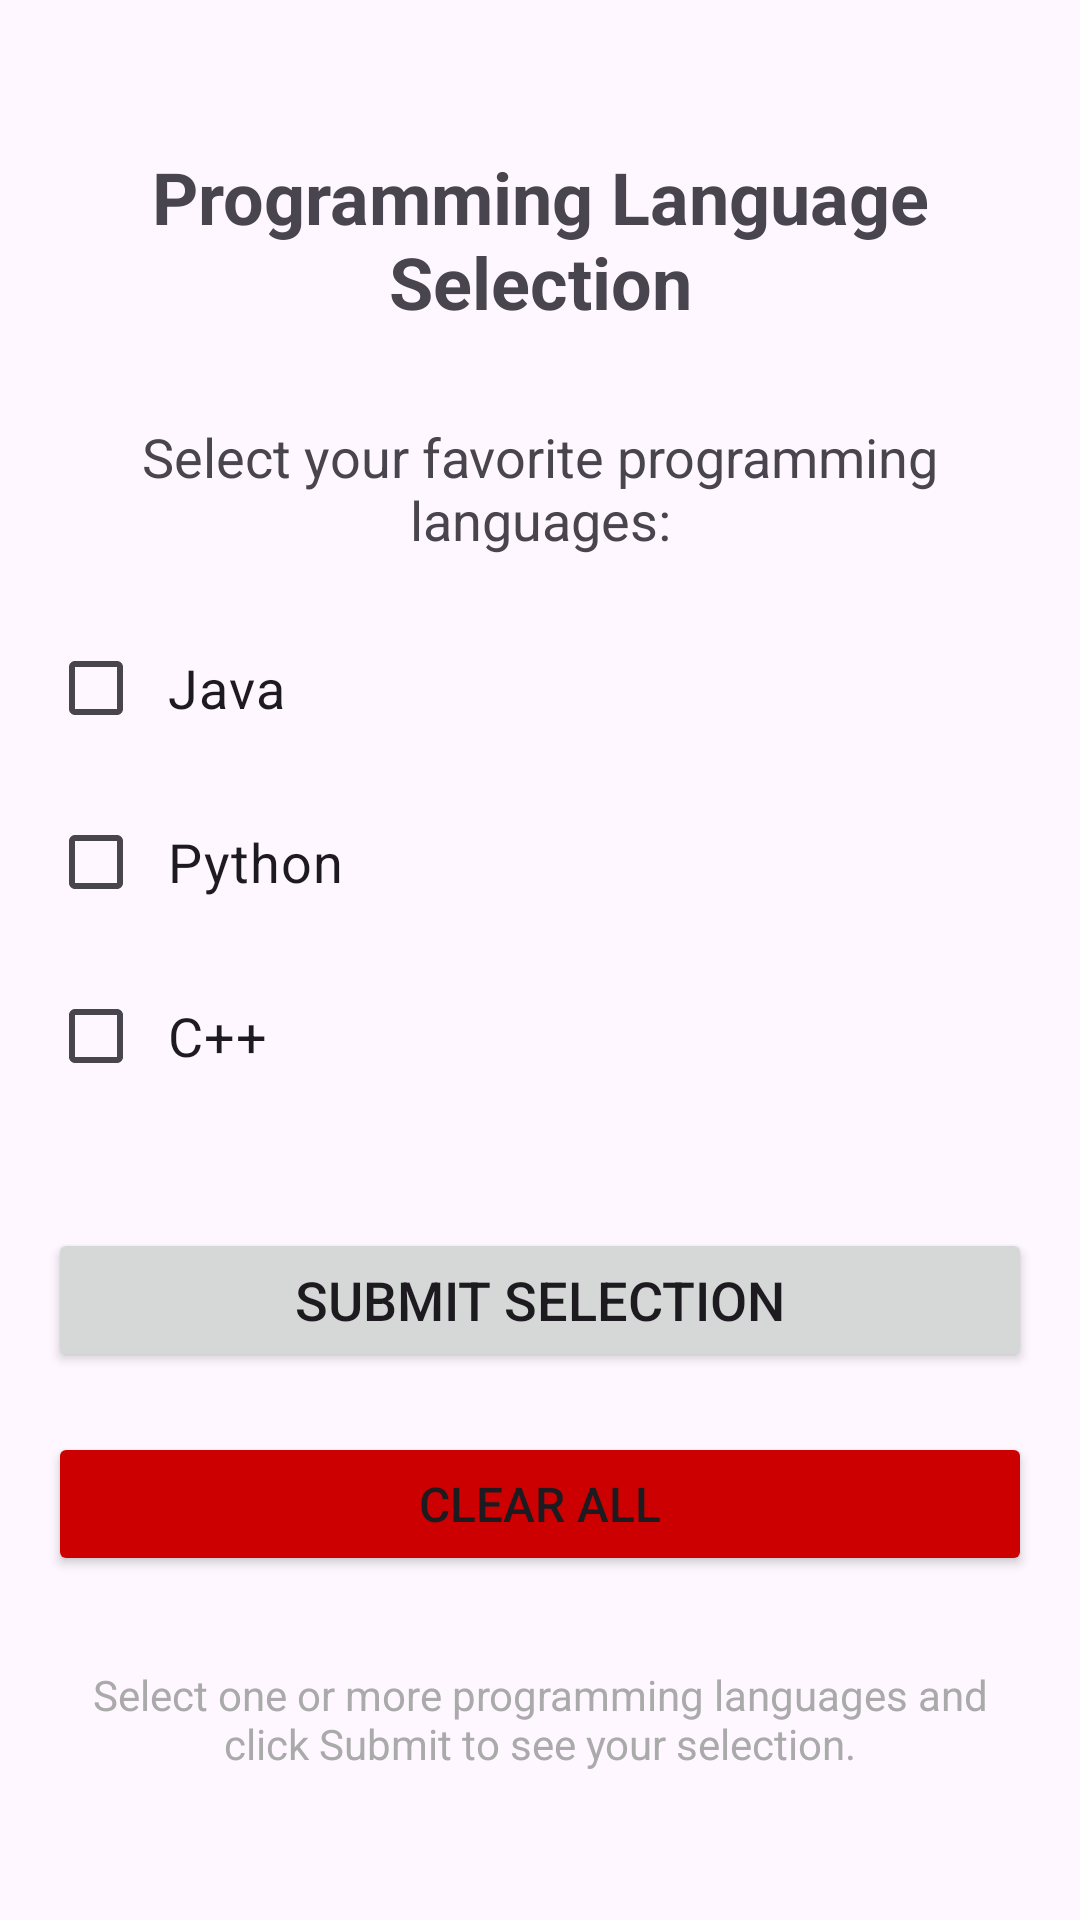

Layout XML and referenced resources for this Android screen:
<!-- AndroidManifest.xml: application theme Theme.AndroidCLASS -->
<!-- res/layout/activity_language_selection.xml -->
<?xml version="1.0" encoding="utf-8"?>
<LinearLayout xmlns:android="http://schemas.android.com/apk/res/android"
    android:layout_width="match_parent"
    android:layout_height="match_parent"
    android:orientation="vertical"
    android:padding="16dp"
    android:gravity="center">

    <TextView
        android:layout_width="wrap_content"
        android:layout_height="wrap_content"
        android:text="Programming Language Selection"
        android:textSize="24sp"
        android:textStyle="bold"
        android:layout_marginBottom="30dp"
        android:textAlignment="center" />

    <TextView
        android:layout_width="wrap_content"
        android:layout_height="wrap_content"
        android:text="Select your favorite programming languages:"
        android:textSize="18sp"
        android:layout_marginBottom="20dp"
        android:textAlignment="center" />

    
    <LinearLayout
        android:layout_width="match_parent"
        android:layout_height="wrap_content"
        android:orientation="vertical"
        android:layout_marginBottom="30dp"
        android:gravity="start">

        <CheckBox
            android:id="@+id/checkBoxJava"
            android:layout_width="wrap_content"
            android:layout_height="wrap_content"
            android:text="Java"
            android:textSize="18sp"
            android:layout_marginBottom="10dp"
            android:padding="8dp" />

        <CheckBox
            android:id="@+id/checkBoxPython"
            android:layout_width="wrap_content"
            android:layout_height="wrap_content"
            android:text="Python"
            android:textSize="18sp"
            android:layout_marginBottom="10dp"
            android:padding="8dp" />

        <CheckBox
            android:id="@+id/checkBoxCpp"
            android:layout_width="wrap_content"
            android:layout_height="wrap_content"
            android:text="C++"
            android:textSize="18sp"
            android:layout_marginBottom="10dp"
            android:padding="8dp" />

    </LinearLayout>

    
    <Button
        android:id="@+id/buttonSubmit"
        android:layout_width="match_parent"
        android:layout_height="wrap_content"
        android:text="Submit Selection"
        android:textSize="18sp"
        android:layout_marginBottom="20dp" />

    
    <Button
        android:id="@+id/buttonClear"
        android:layout_width="match_parent"
        android:layout_height="wrap_content"
        android:text="Clear All"
        android:textSize="16sp"
        android:backgroundTint="@android:color/holo_red_dark"
        android:layout_marginBottom="20dp" />

    
    <TextView
        android:layout_width="wrap_content"
        android:layout_height="wrap_content"
        android:text="Select one or more programming languages and click Submit to see your selection."
        android:textSize="14sp"
        android:textAlignment="center"
        android:layout_marginTop="10dp"
        android:textColor="@android:color/darker_gray" />

</LinearLayout>
<!-- resources referenced by this layout -->
<resources>
  <style name="Theme.AndroidCLASS" parent="Base.Theme.AndroidCLASS" />
  <style name="Base.Theme.AndroidCLASS" parent="Theme.Material3.DayNight.NoActionBar">
          
          
      </style>
</resources>
